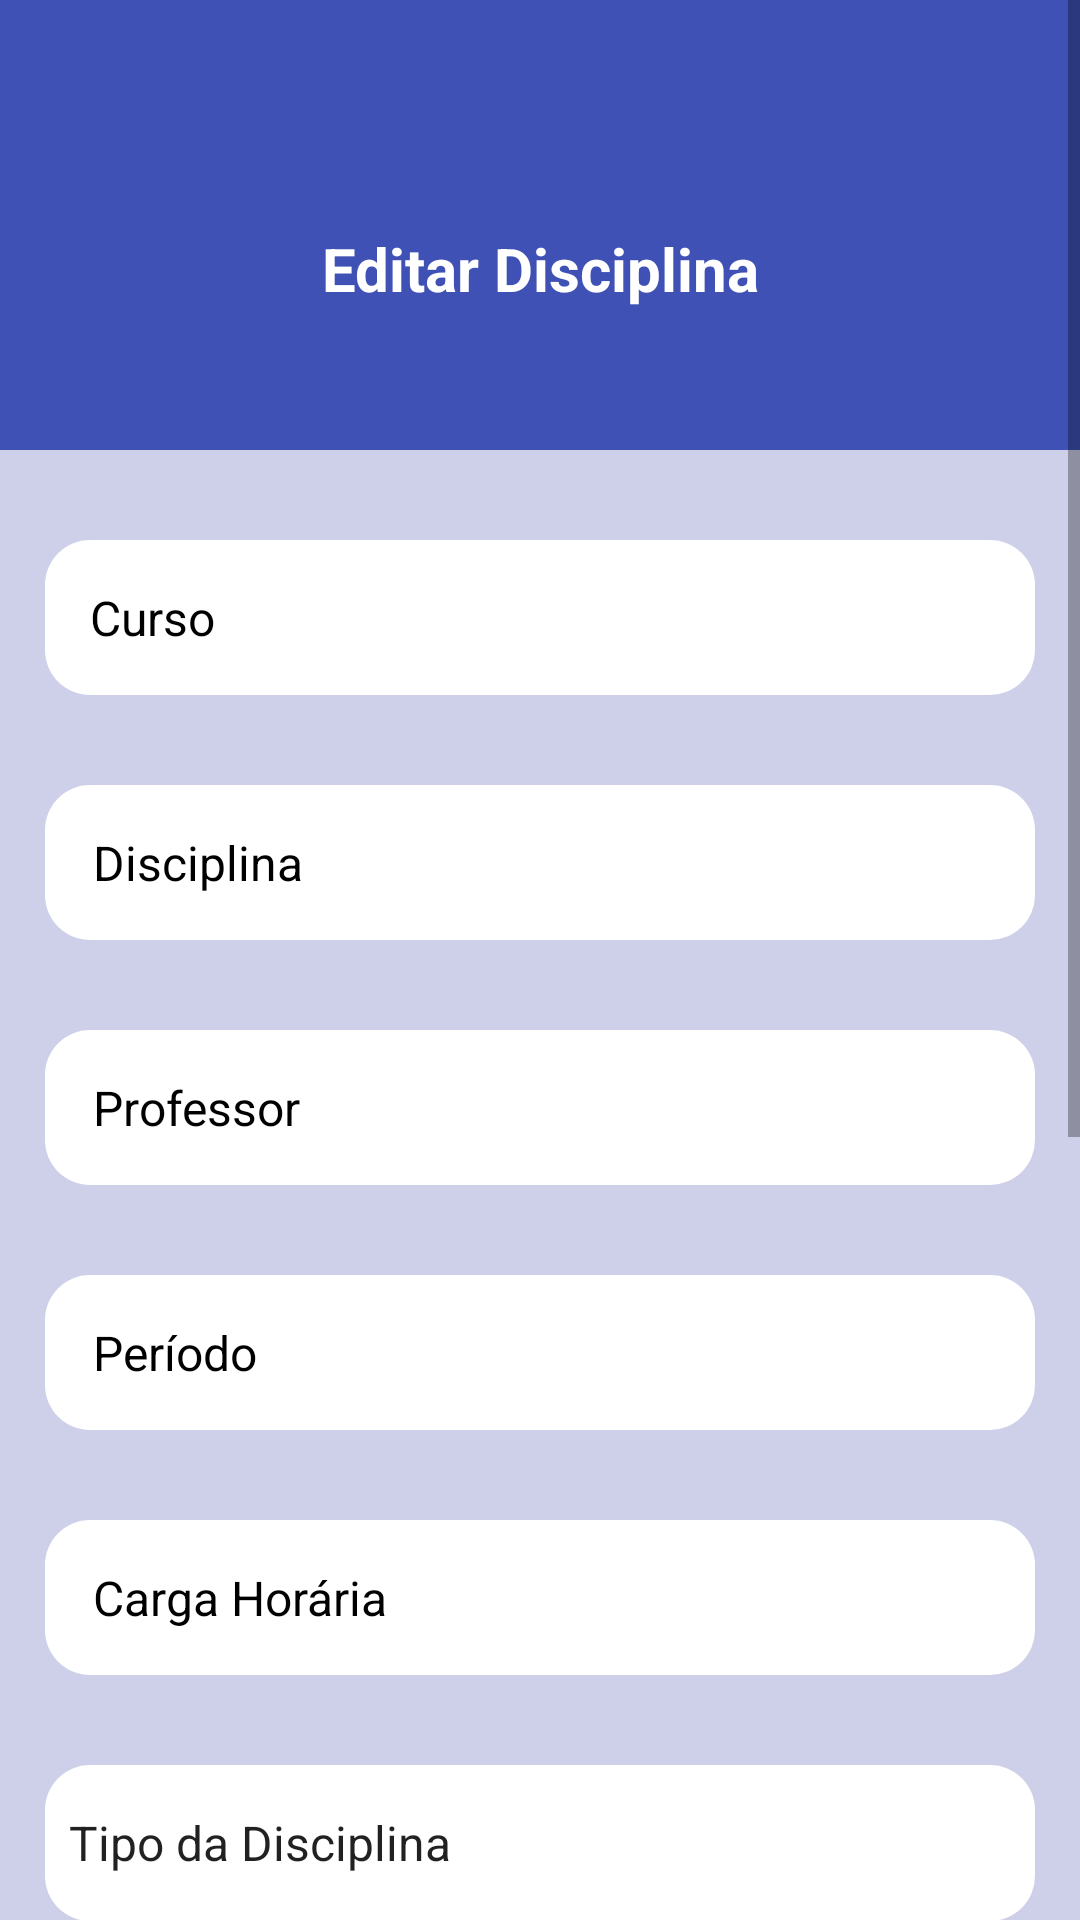

Layout XML and referenced resources for this Android screen:
<!-- AndroidManifest.xml: application theme Theme.MinhasDisciplinas -->
<!-- res/layout/edit_discipline_layout.xml -->
<?xml version="1.0" encoding="utf-8"?>
<androidx.constraintlayout.widget.ConstraintLayout xmlns:android="http://schemas.android.com/apk/res/android"
    xmlns:app="http://schemas.android.com/apk/res-auto"
    xmlns:tools="http://schemas.android.com/tools"
    android:id="@+id/newDiscipline"
    android:layout_width="match_parent"
    android:layout_height="match_parent"
    android:background="#6D8C92CF">

    <ScrollView
        android:layout_width="match_parent"
        android:layout_height="match_parent"
        app:layout_constraintBottom_toBottomOf="parent"
        app:layout_constraintEnd_toEndOf="parent"
        app:layout_constraintStart_toStartOf="parent"
        app:layout_constraintTop_toTopOf="parent">

        <androidx.constraintlayout.widget.ConstraintLayout
            android:layout_width="match_parent"
            android:layout_height="wrap_content">

            <View
                android:id="@+id/newDisciplineHeader"
                android:layout_width="match_parent"
                android:layout_height="150dp"
                android:background="@color/statusBar"
                app:layout_constraintEnd_toEndOf="parent"
                app:layout_constraintStart_toStartOf="parent"
                app:layout_constraintTop_toTopOf="parent"></View>

            <TextView
                android:id="@+id/lblDisciplineDetailsInfo"
                android:layout_width="match_parent"
                android:layout_height="wrap_content"
                android:layout_gravity="center"
                android:gravity="center"
                android:text="@string/edit_lblDisciplineInfo"
                android:textColor="#FFFFFF"
                android:textSize="20sp"
                android:textStyle="bold"
                app:layout_constraintBottom_toBottomOf="parent"
                app:layout_constraintEnd_toEndOf="parent"
                app:layout_constraintHorizontal_bias="0.0"
                app:layout_constraintStart_toStartOf="parent"
                app:layout_constraintTop_toTopOf="@+id/newDisciplineHeader"
                app:layout_constraintVertical_bias="0.072" />

            <androidx.constraintlayout.widget.ConstraintLayout
                android:id="@+id/constraintLayout"
                android:layout_width="match_parent"
                android:layout_height="wrap_content"
                android:paddingStart="15dp"
                android:paddingTop="30dp"
                android:paddingEnd="15dp"
                android:paddingBottom="15dp"
                app:layout_constraintBottom_toBottomOf="parent"
                app:layout_constraintEnd_toEndOf="parent"
                app:layout_constraintStart_toStartOf="parent"
                app:layout_constraintTop_toBottomOf="@+id/newDisciplineHeader"
                app:layout_constraintVertical_bias="1.0">

                <EditText
                    android:id="@+id/editCourse"
                    android:layout_width="match_parent"
                    android:layout_height="wrap_content"
                    android:background="@drawable/border"
                    android:hint="Curso"
                    android:inputType="text"
                    android:paddingHorizontal="15dp"
                    android:paddingVertical="15dp"
                    android:textColorHint="@color/black"
                    android:textSize="16sp"
                    app:layout_constraintEnd_toEndOf="parent"
                    app:layout_constraintStart_toStartOf="parent"
                    app:layout_constraintTop_toBottomOf="@+id/constraintLayout"
                    app:layout_constraintTop_toTopOf="parent" />

                <EditText
                    android:id="@+id/editDisciplineName"
                    android:layout_width="match_parent"
                    android:layout_height="wrap_content"
                    android:layout_marginTop="30dp"
                    android:background="@drawable/border"
                    android:hint="Disciplina"
                    android:inputType="text"
                    android:paddingHorizontal="16dp"
                    android:paddingVertical="15dp"
                    android:textColorHint="@color/black"
                    android:textSize="16sp"
                    app:layout_constraintEnd_toEndOf="parent"
                    app:layout_constraintHorizontal_bias="0.551"
                    app:layout_constraintStart_toStartOf="parent"
                    app:layout_constraintTop_toBottomOf="@+id/editCourse" />

                <EditText
                    android:id="@+id/editProfessor"
                    android:layout_width="match_parent"
                    android:layout_height="wrap_content"
                    android:layout_marginTop="30dp"
                    android:background="@drawable/border"
                    android:hint="Professor"
                    android:inputType="text"
                    android:paddingHorizontal="16dp"
                    android:paddingVertical="15dp"
                    android:textColorHint="@color/black"
                    android:textSize="16sp"
                    app:layout_constraintEnd_toEndOf="parent"
                    app:layout_constraintStart_toStartOf="parent"
                    app:layout_constraintTop_toBottomOf="@+id/editDisciplineName" />

                <EditText
                    android:id="@+id/editPeriod"
                    android:layout_width="match_parent"
                    android:layout_height="wrap_content"
                    android:layout_marginTop="30dp"
                    android:background="@drawable/border"
                    android:hint="Período"
                    android:inputType="number"
                    android:paddingHorizontal="16dp"
                    android:paddingVertical="15dp"
                    android:textColorHint="@color/black"
                    android:textSize="16sp"
                    app:layout_constraintEnd_toEndOf="parent"
                    app:layout_constraintStart_toStartOf="parent"
                    app:layout_constraintTop_toBottomOf="@+id/editProfessor" />

                <EditText
                    android:id="@+id/editWorkloadHours"
                    android:layout_width="match_parent"
                    android:layout_height="wrap_content"
                    android:layout_marginTop="30dp"
                    android:background="@drawable/border"
                    android:hint="Carga Horária"
                    android:inputType="number"
                    android:paddingHorizontal="16dp"
                    android:paddingVertical="15dp"
                    android:textColorHint="@color/black"
                    android:textSize="16sp"
                    app:layout_constraintEnd_toEndOf="parent"
                    app:layout_constraintStart_toStartOf="parent"
                    app:layout_constraintTop_toBottomOf="@+id/editPeriod" />

                <Spinner
                    android:id="@+id/spinnerEditDisciplineType"
                    android:layout_width="match_parent"
                    android:layout_height="52dp"
                    android:layout_marginTop="30dp"
                    android:background="@drawable/border"
                    android:entries="@array/spinner_discipline_type"
                    android:textSize="16sp"
                    app:layout_constraintEnd_toEndOf="parent"
                    app:layout_constraintStart_toStartOf="parent"
                    app:layout_constraintTop_toBottomOf="@+id/editWorkloadHours" />

                <Spinner
                    android:id="@+id/spinnerEditDisciplineStatus"
                    android:layout_width="match_parent"
                    android:layout_height="52dp"
                    android:layout_marginTop="30dp"
                    android:background="@drawable/border"
                    android:entries="@array/spinner_discipline_status"
                    android:textSize="16sp"
                    app:layout_constraintEnd_toEndOf="parent"
                    app:layout_constraintStart_toStartOf="parent"
                    app:layout_constraintTop_toBottomOf="@+id/spinnerEditDisciplineType" />

                <EditText
                    android:id="@+id/editDescription"
                    android:layout_width="match_parent"
                    android:layout_height="wrap_content"
                    android:layout_marginTop="30dp"
                    android:background="@drawable/border"
                    android:hint="Descrição"
                    android:inputType="text"
                    android:paddingHorizontal="16dp"
                    android:paddingVertical="15dp"
                    android:textColorHint="@color/black"
                    android:textSize="16sp"
                    app:layout_constraintEnd_toEndOf="parent"
                    app:layout_constraintStart_toStartOf="parent"
                    app:layout_constraintTop_toBottomOf="@+id/spinnerEditDisciplineStatus" />

                <EditText
                    android:id="@+id/editConclusionDate"
                    android:layout_width="match_parent"
                    android:layout_height="wrap_content"
                    android:layout_marginTop="30dp"
                    android:background="@drawable/border"
                    android:hint="Data de Conclusão [aaaamm]"
                    android:inputType="number"
                    android:maxLength="6"
                    android:paddingHorizontal="16dp"
                    android:paddingVertical="15dp"
                    android:textColorHint="@color/black"
                    android:textSize="16sp"
                    app:layout_constraintEnd_toEndOf="parent"
                    app:layout_constraintStart_toStartOf="parent"
                    app:layout_constraintTop_toBottomOf="@+id/editDescription" />

                <EditText
                    android:id="@+id/editGrade"
                    android:layout_width="match_parent"
                    android:layout_height="wrap_content"
                    android:layout_marginTop="30dp"
                    android:background="@drawable/border"
                    android:hint="Nota [0.0]"
                    android:inputType="numberDecimal"
                    android:paddingHorizontal="16dp"
                    android:paddingVertical="15dp"
                    android:textColorHint="@color/black"
                    android:textSize="16sp"
                    app:layout_constraintEnd_toEndOf="parent"
                    app:layout_constraintStart_toStartOf="parent"
                    app:layout_constraintTop_toBottomOf="@+id/editConclusionDate" />

                <Button
                    android:id="@+id/btnUpdateDiscipline"
                    android:layout_width="300dp"
                    android:layout_height="wrap_content"
                    android:layout_gravity="center"
                    android:layout_marginTop="30dp"
                    android:layout_marginBottom="20dp"
                    android:backgroundTint="#3F51B5"
                    android:text="@string/edit_btnUpdateDiscipline"
                    android:textColor="#FFFFFF"
                    app:layout_constraintBottom_toBottomOf="parent"
                    app:layout_constraintEnd_toEndOf="parent"
                    app:layout_constraintStart_toStartOf="parent"
                    app:layout_constraintTop_toBottomOf="@id/editGrade" />
            </androidx.constraintlayout.widget.ConstraintLayout>

        </androidx.constraintlayout.widget.ConstraintLayout>
    </ScrollView>


</androidx.constraintlayout.widget.ConstraintLayout>
<!-- resources referenced by this layout -->
<resources>
  <array name="spinner_discipline_status">
          <item>Andamento da Disciplina</item>
          <item>A cursar</item>
          <item>Cursando</item>
          <item>Concluída</item>
      </array>
  <array name="spinner_discipline_type">
          <item>Tipo da Disciplina</item>
          <item>Obrigatória</item>
          <item>Optativa Eletiva</item>
          <item>Optativa Livre</item>
          <item>Extra Curricular</item>
          <item>Curso de Extensão</item>
      </array>
  <color name="black">#FF000000</color>
  <color name="statusBar">#3F51B5</color>
  <!-- drawable border (drawable) -->
  <?xml version="1.0" encoding="utf-8"?>
  <shape xmlns:android="http://schemas.android.com/apk/res/android"
      android:shape="rectangle"
      android:padding="10dp">
  
      <solid android:color="#FFFFFF" />
      <corners
          android:bottomRightRadius="15dp"
          android:bottomLeftRadius="15dp"
          android:topLeftRadius="15dp"
          android:topRightRadius="15dp" />
  </shape>
  <string name="edit_btnUpdateDiscipline">Atualizar Disciplina</string>
  <string name="edit_lblDisciplineInfo">Editar Disciplina</string>
  <style name="Theme.MinhasDisciplinas" parent="Theme.MaterialComponents.DayNight.DarkActionBar">
          
          <item name="colorPrimary">@color/purple_500</item>
          <item name="colorPrimaryVariant">@color/purple_700</item>
          <item name="colorOnPrimary">@color/white</item>
          
          <item name="colorSecondary">@color/teal_200</item>
          <item name="colorSecondaryVariant">@color/teal_700</item>
          <item name="colorOnSecondary">@color/black</item>
          
          <item name="android:statusBarColor">?attr/colorPrimaryVariant</item>
          
      </style>
  <color name="purple_500">#FF6200EE</color>
  <color name="purple_700">#FF3700B3</color>
  <color name="white">#FFFFFFFF</color>
  <color name="teal_200">#FF03DAC5</color>
  <color name="teal_700">#FF018786</color>
</resources>
